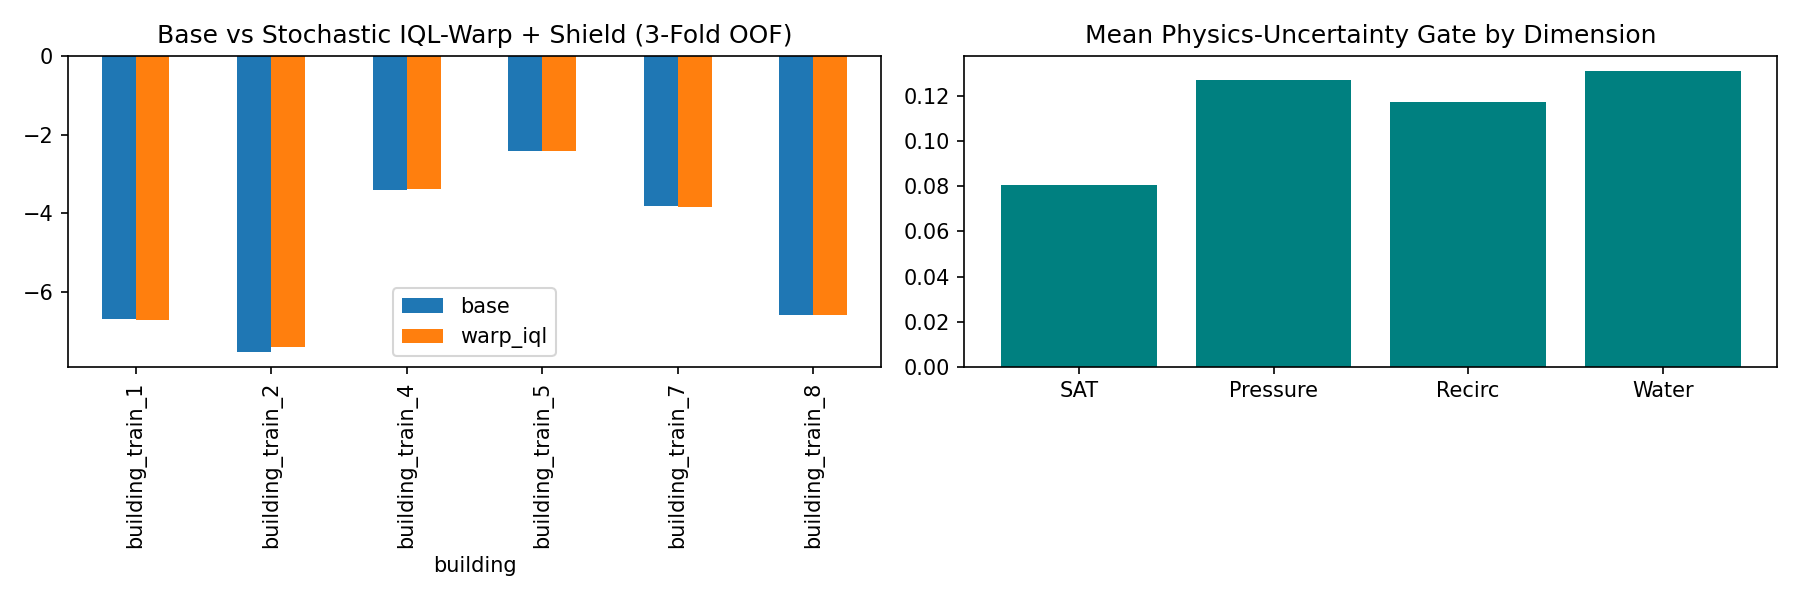

Source data for this figure (header and first rows):
fold, building, scenario, base, warp_iql, diff, shield_rate
0, building_train_1, building_train_1/atlanta_2, -0.4824, -0.4743, 0.008128, 0.0
0, building_train_1, building_train_1/denver_7, -0.9522, -0.9429, 0.009289, 0.0
0, building_train_1, building_train_1/fairbanks_1, -17.41, -17.49, -0.08431, 0.0
0, building_train_1, building_train_1/phoenix_5, -9.794, -9.796, -0.001816, 0.0
0, building_train_1, building_train_1/singapore_8, -4.781, -4.787, -0.006191, 0.0
0, building_train_4, building_train_4/atlanta_5, -4.427, -4.431, -0.004004, 0.0
0, building_train_4, building_train_4/denver_2, -4.525, -4.508, 0.01696, 0.0
0, building_train_4, building_train_4/fairbanks_4, -1.515, -1.509, 0.006776, 0.0
0, building_train_4, building_train_4/phoenix_8, -1.514, -1.513, 0.0003148, 0.0
0, building_train_4, building_train_4/singapore_3, -4.991, -4.993, -0.001618, 0.0
1, building_train_2, building_train_2/atlanta_3, -1.258, -1.254, 0.004215, 0.0
1, building_train_2, building_train_2/denver_8, -5.979, -5.956, 0.02303, 0.0
1, building_train_2, building_train_2/fairbanks_2, -20.01, -19.4, 0.6163, 0.0
1, building_train_2, building_train_2/phoenix_6, -6.876, -6.887, -0.01104, 0.0
1, building_train_2, building_train_2/singapore_1, -3.487, -3.489, -0.00174, 0.0
1, building_train_7, building_train_7/atlanta_8, -5.105, -5.107, -0.002083, 0.0
1, building_train_7, building_train_7/denver_5, -1.615, -1.618, -0.002432, 0.0
1, building_train_7, building_train_7/fairbanks_7, -4.981, -4.988, -0.007291, 0.0
1, building_train_7, building_train_7/phoenix_3, -3.815, -3.828, -0.01287, 0.0
1, building_train_7, building_train_7/singapore_6, -3.59, -3.597, -0.0064, 0.0
2, building_train_5, building_train_5/atlanta_6, -2.873, -2.873, 0.0, 0.0
2, building_train_5, building_train_5/denver_3, -2.914, -2.914, 0.0, 0.0
2, building_train_5, building_train_5/fairbanks_5, -0.6385, -0.6385, -1.1629890650510788e-07, 0.0
2, building_train_5, building_train_5/phoenix_1, -1.701, -1.701, 0.0, 0.0
2, building_train_5, building_train_5/singapore_4, -3.957, -3.957, 0.0, 0.0
2, building_train_8, building_train_8/atlanta_1, -4.117, -4.117, 0.0, 0.0
2, building_train_8, building_train_8/denver_6, -3.303, -3.303, 0.0, 0.0
2, building_train_8, building_train_8/fairbanks_8, -12.38, -12.38, 0.0, 0.0
2, building_train_8, building_train_8/phoenix_4, -8.107, -8.107, 0.0, 0.0
2, building_train_8, building_train_8/singapore_7, -4.98, -4.98, 0.0, 0.0
